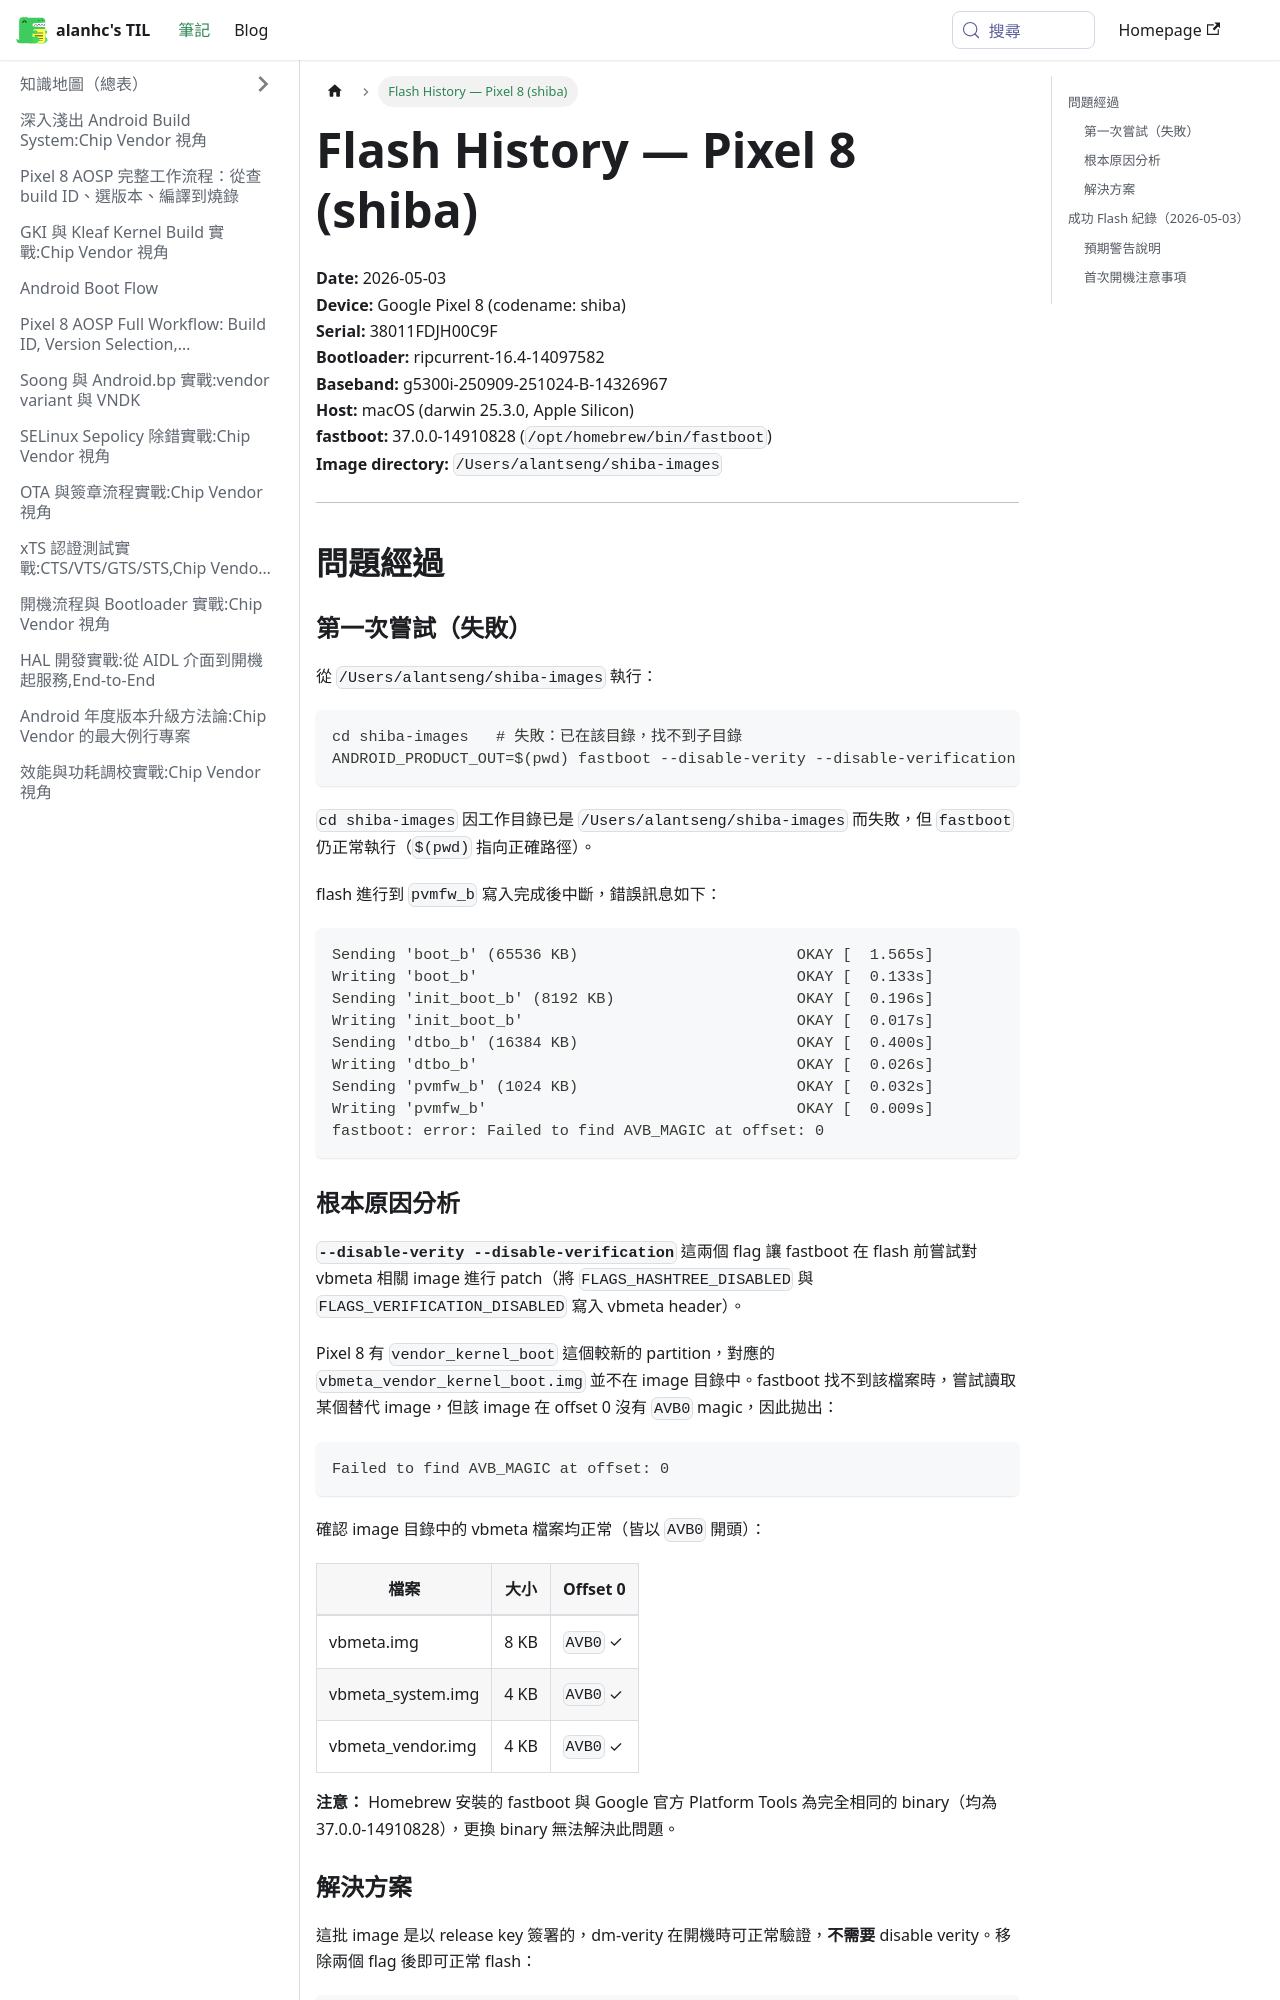

repository: alanhc/til · page: docs/pixel_flash_debug.html · generator: docusaurus

# Flash History — Pixel 8 (shiba)

**Date:** 2026-05-03  
**Device:** Google Pixel 8 (codename: shiba)  
**Serial:** 38011FDJH00C9F  
**Bootloader:** ripcurrent-16.4-14097582  
**Baseband:** g5300i-250909-251024-B-14326967  
**Host:** macOS (darwin 25.3.0, Apple Silicon)  
**fastboot:** 37.0.0-14910828 (`/opt/homebrew/bin/fastboot`)  
**Image directory:** `/Users/alantseng/shiba-images`

---

## 問題經過

### 第一次嘗試（失敗）

從 `/Users/alantseng/shiba-images` 執行：

```bash
cd shiba-images   # 失敗：已在該目錄，找不到子目錄
ANDROID_PRODUCT_OUT=$(pwd) fastboot --disable-verity --disable-verification flashall -w
```

`cd shiba-images` 因工作目錄已是 `/Users/alantseng/shiba-images` 而失敗，但 `fastboot` 仍正常執行（`$(pwd)` 指向正確路徑）。

flash 進行到 `pvmfw_b` 寫入完成後中斷，錯誤訊息如下：

```
Sending 'boot_b' (65536 KB)                        OKAY [  1.565s]
Writing 'boot_b'                                   OKAY [  0.133s]
Sending 'init_boot_b' (8192 KB)                    OKAY [  0.196s]
Writing 'init_boot_b'                              OKAY [  0.017s]
Sending 'dtbo_b' (16384 KB)                        OKAY [  0.400s]
Writing 'dtbo_b'                                   OKAY [  0.026s]
Sending 'pvmfw_b' (1024 KB)                        OKAY [  0.032s]
Writing 'pvmfw_b'                                  OKAY [  0.009s]
fastboot: error: Failed to find AVB_MAGIC at offset: 0
```
